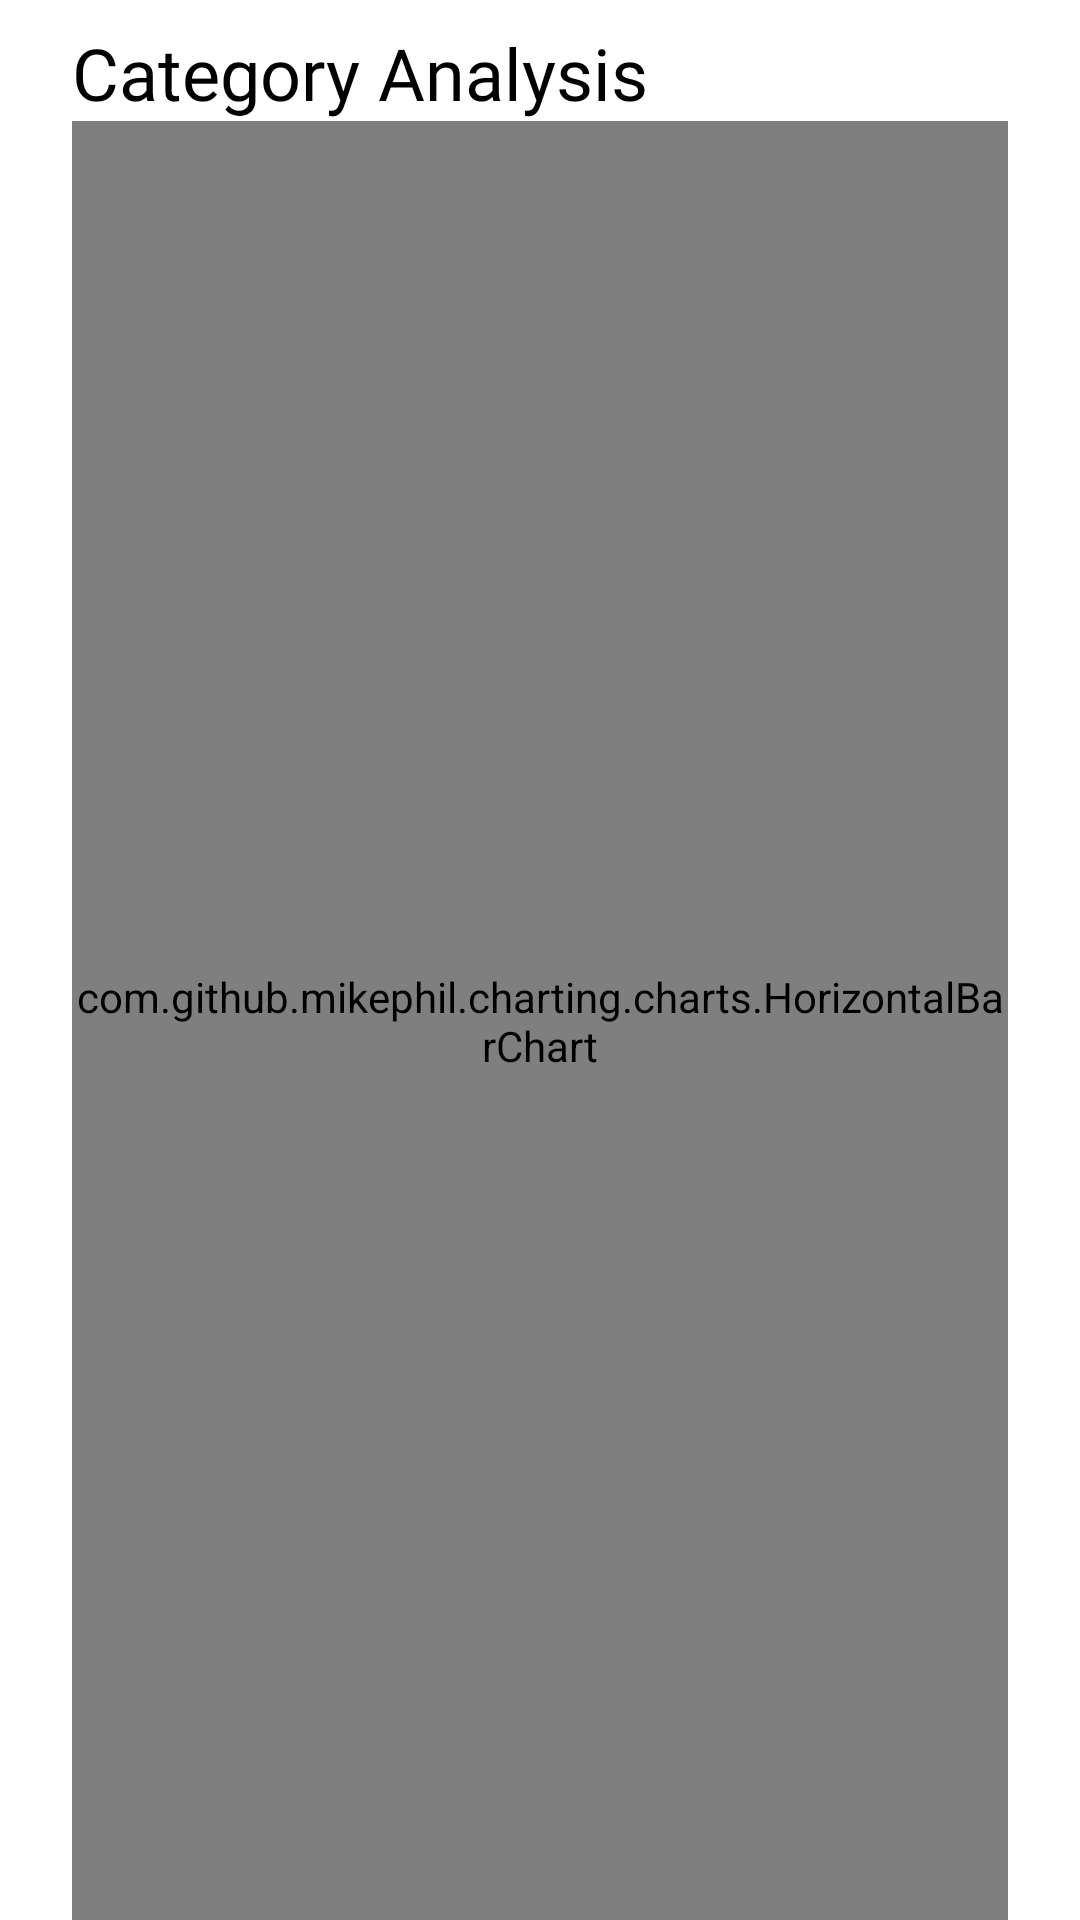

This screen was rendered from an Android layout file. Write that file and the resources it references.
<!-- AndroidManifest.xml: application theme Theme.BroGrow -->
<!-- res/layout/fragment_categorial_analysis.xml -->
<?xml version="1.0" encoding="utf-8"?>
<layout xmlns:android="http://schemas.android.com/apk/res/android"
    xmlns:app="http://schemas.android.com/apk/res-auto"
    xmlns:tools="http://schemas.android.com/tools">

    <data>

    </data>
    <androidx.core.widget.NestedScrollView
        android:layout_width="match_parent"
        android:layout_height="match_parent"
        android:fillViewport="true">
        <FrameLayout
            android:layout_width="match_parent"
            android:layout_height="0dp"
            tools:context=".view.dashboard.CategorialAnalysis">

            <androidx.constraintlayout.widget.ConstraintLayout
                android:layout_width="match_parent"
                android:layout_height="match_parent">

                <TextView
                    android:id="@+id/textView8"
                    android:layout_width="wrap_content"
                    android:layout_height="wrap_content"
                    android:layout_marginStart="24dp"
                    android:layout_marginTop="8dp"
                    android:fontFamily="@font/source_sans_pro_bold"
                    android:text="Category Analysis"
                    android:textColor="#000000"
                    android:textSize="24sp"
                    app:layout_constraintStart_toStartOf="parent"
                    app:layout_constraintTop_toTopOf="parent" />

                <com.github.mikephil.charting.charts.HorizontalBarChart
                    android:id="@+id/HorizontalBArChart"
                    android:layout_width="0dp"
                    android:layout_height="600dp"
                    android:layout_marginStart="24dp"
                    android:layout_marginEnd="24dp"
                    app:layout_constraintEnd_toEndOf="parent"
                    app:layout_constraintStart_toStartOf="parent"
                    app:layout_constraintTop_toBottomOf="@+id/textView8" />

                <TextView
                    android:id="@+id/textView10"
                    android:layout_width="wrap_content"
                    android:layout_height="wrap_content"
                    android:layout_marginStart="24dp"
                    android:layout_marginBottom="16dp"
                    android:text="Categorical Analysis For  : "
                    android:textColor="@color/black"
                    android:textSize="16sp"
                    app:layout_constraintBottom_toBottomOf="parent"
                    app:layout_constraintStart_toStartOf="parent"
                    app:layout_constraintTop_toBottomOf="@+id/HorizontalBArChart" />
            </androidx.constraintlayout.widget.ConstraintLayout>

        </FrameLayout>
    </androidx.core.widget.NestedScrollView>
</layout>
<!-- resources referenced by this layout -->
<resources>
  <color name="black">#FF000000</color>
  <style name="Theme.BroGrow" parent="Theme.MaterialComponents.Light.NoActionBar">
          
          <item name="colorPrimary">@color/blue</item>
          <item name="colorPrimaryVariant">@color/blue</item>
          <item name="colorOnPrimary">@color/white</item>
          
          <item name="colorSecondary">@color/teal_200</item>
          <item name="colorSecondaryVariant">@color/teal_700</item>
          <item name="colorOnSecondary">@color/black</item>
          
          <item name="android:statusBarColor" tools:targetApi="l">?attr/colorPrimaryVariant</item>
          
      </style>
  <color name="blue">#08ADFF</color>
  <color name="white">#FFFFFFFF</color>
  <color name="teal_200">#FF03DAC5</color>
  <color name="teal_700">#FF018786</color>
</resources>
